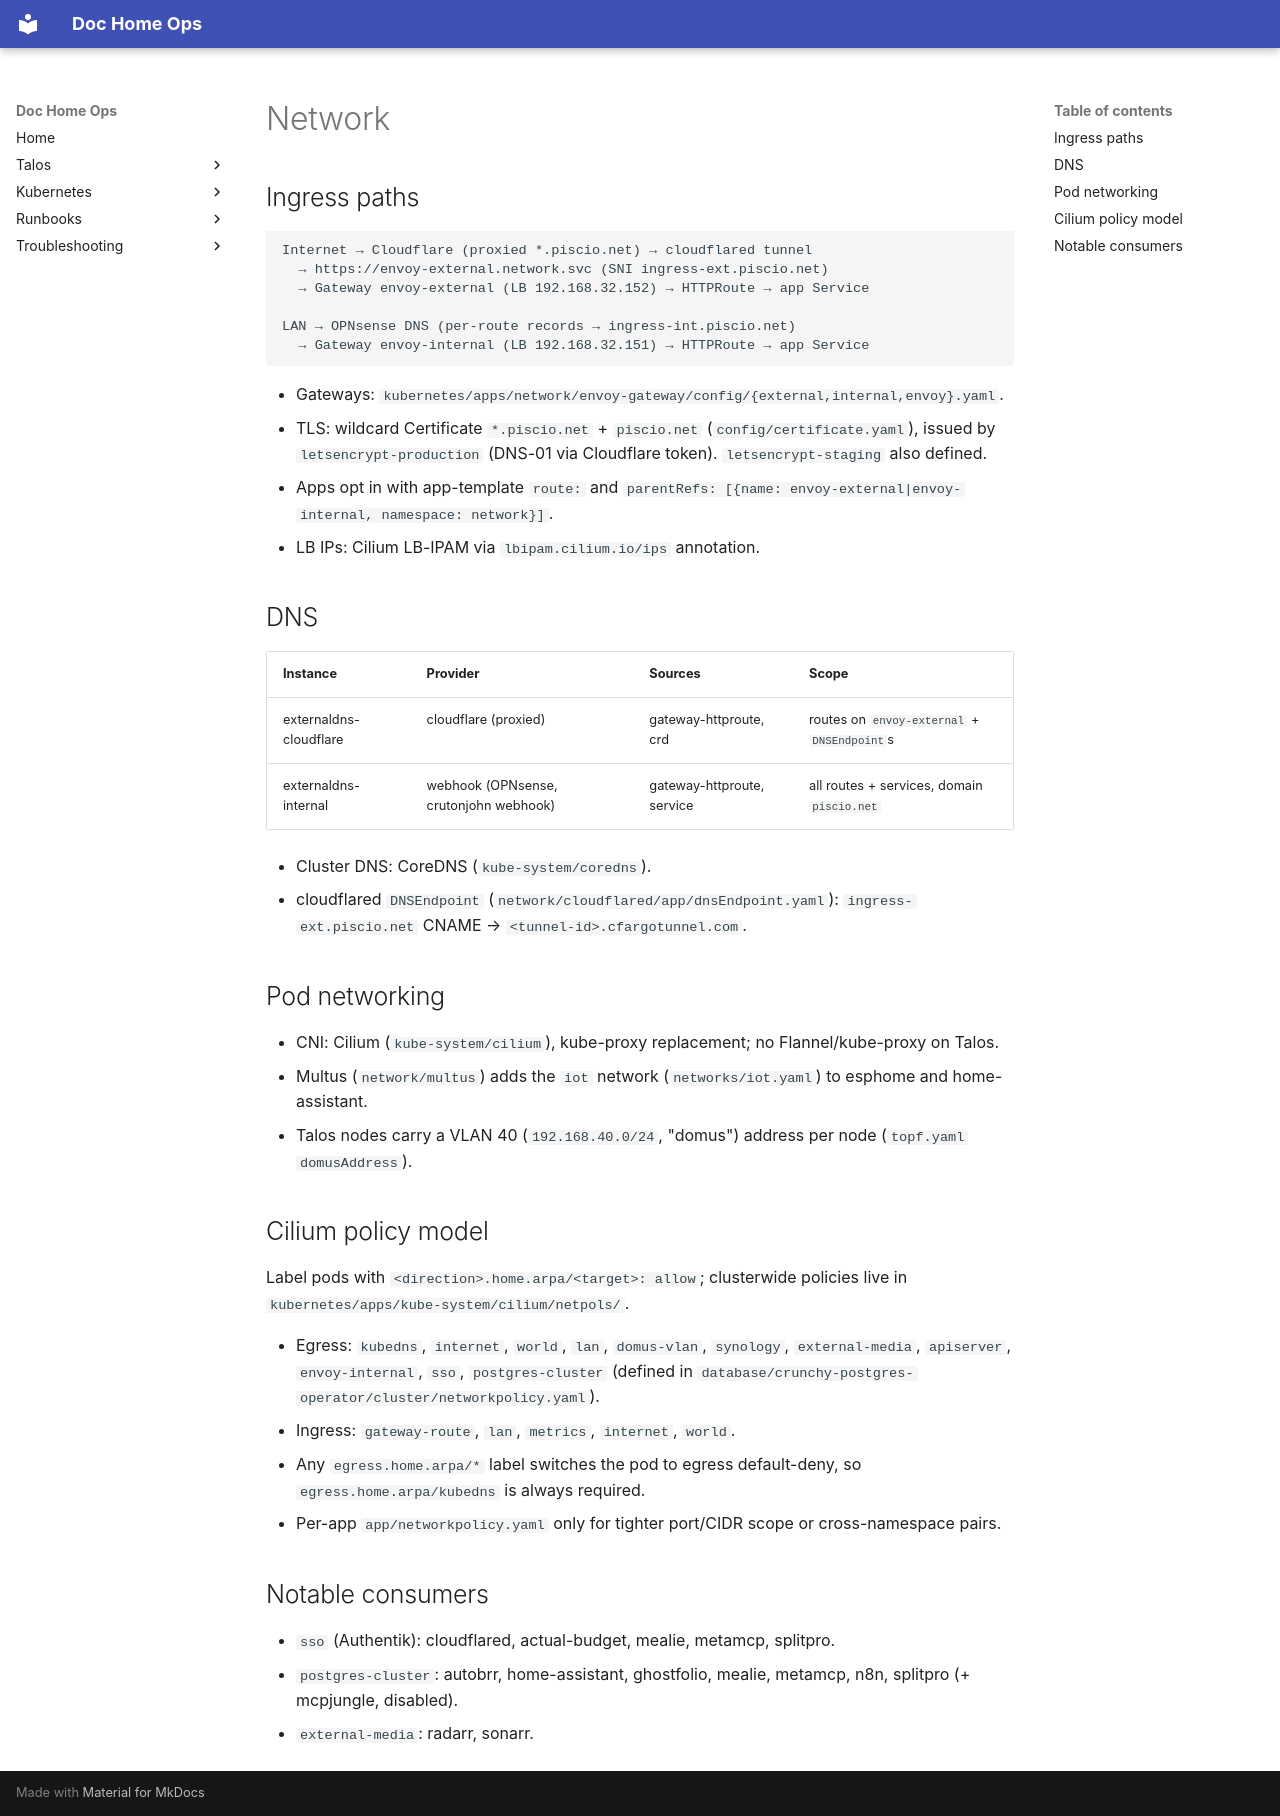

repository: D-o-c-labs/Doc-Home-ops · page: CODEMAPS/network/index.html · generator: mkdocs

<!-- Generated: 2026-11-03 | Files scanned: 41 (network/, cilium/netpols, cert-manager) | Token estimate: ~700 -->

# Network

## Ingress paths

```text
Internet → Cloudflare (proxied *.piscio.net) → cloudflared tunnel
  → https://envoy-external.network.svc (SNI ingress-ext.piscio.net)
  → Gateway envoy-external (LB 192.168.32.152) → HTTPRoute → app Service

LAN → OPNsense DNS (per-route records → ingress-int.piscio.net)
  → Gateway envoy-internal (LB 192.168.32.151) → HTTPRoute → app Service
```

- Gateways: `kubernetes/apps/network/envoy-gateway/config/{external,internal,envoy}.yaml`.
- TLS: wildcard Certificate `*.piscio.net` + `piscio.net` (`config/certificate.yaml`), issued by `letsencrypt-production` (DNS-01 via Cloudflare token). `letsencrypt-staging` also defined.
- Apps opt in with app-template `route:` and `parentRefs: [{name: envoy-external|envoy-internal, namespace: network}]`.
- LB IPs: Cilium LB-IPAM via `lbipam.cilium.io/ips` annotation.

## DNS

| Instance               | Provider                               | Sources                    | Scope                                       |
| ---------------------- | -------------------------------------- | -------------------------- | ------------------------------------------- |
| externaldns-cloudflare | cloudflare (proxied)                   | gateway-httproute, crd     | routes on `envoy-external` + `DNSEndpoint`s |
| externaldns-internal   | webhook (OPNsense, crutonjohn webhook) | gateway-httproute, service | all routes + services, domain `piscio.net`  |

- Cluster DNS: CoreDNS (`kube-system/coredns`).
- cloudflared `DNSEndpoint` (`network/cloudflared/app/dnsEndpoint.yaml`): `ingress-ext.piscio.net` CNAME → `<tunnel-id>.cfargotunnel.com`.

## Pod networking

- CNI: Cilium (`kube-system/cilium`), kube-proxy replacement; no Flannel/kube-proxy on Talos.
- Multus (`network/multus`) adds the `iot` network (`networks/iot.yaml`) to esphome and home-assistant.
- Talos nodes carry a VLAN 40 (`192.168.40.0/24`, "domus") address per node (`topf.yaml` `domusAddress`).

## Cilium policy model

Label pods with `<direction>.home.arpa/<target>: allow`; clusterwide policies live in `kubernetes/apps/kube-system/cilium/netpols/`.

- Egress: `kubedns`, `internet`, `world`, `lan`, `domus-vlan`, `synology`, `external-media`, `apiserver`, `envoy-internal`, `sso`, `postgres-cluster` (defined in `database/crunchy-postgres-operator/cluster/networkpolicy.yaml`).
- Ingress: `gateway-route`, `lan`, `metrics`, `internet`, `world`.
- Any `egress.home.arpa/*` label switches the pod to egress default-deny, so `egress.home.arpa/kubedns` is always required.
- Per-app `app/networkpolicy.yaml` only for tighter port/CIDR scope or cross-namespace pairs.

## Notable consumers

- `sso` (Authentik): cloudflared, actual-budget, mealie, metamcp, splitpro.
- `postgres-cluster`: autobrr, home-assistant, ghostfolio, mealie, metamcp, n8n, splitpro (+ mcpjungle, disabled).
- `external-media`: radarr, sonarr.
